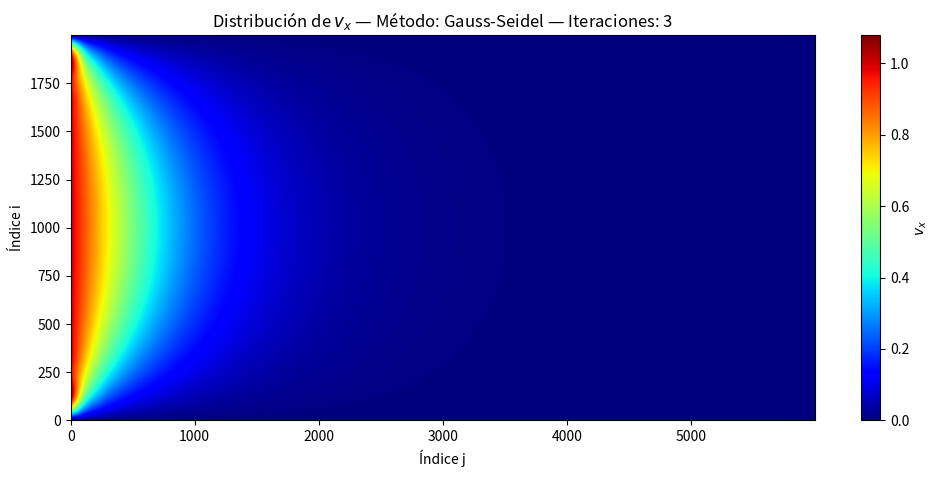

Source code (Python):
import matplotlib.pyplot as plt
import numpy as np
from scipy.linalg import solve_triangular, lapack
from scipy.interpolate import CubicSpline

# Función que inicializa las matrices vx y vy de acuerdo a unos valores iniciales,
# un número de particiones y un valor escalar.
def initVxVy(numPartitions, scalarValue, initialVxValue, initialVyValue):
    assert numPartitions <= (nx - 2), "Too many partitions for too little rows"

    vx = np.zeros((nx, ny))
    vy = np.zeros((nx, ny))

    vx[0, :] = initialVxValue
    vx[:, 0] = 0
    vx[:, -1] = 0

    vy[0, :] = initialVyValue
    vy[:, 0] = 0
    vy[:, -1] = 0

    regionLength = (nx - 2) // numPartitions

    for p in range(numPartitions):
        start = 1 + p * regionLength
        end = 1 + (p + 1) * regionLength if p < numPartitions - 1 else nx - 1
        valueVx = initialVxValue * (scalarValue ** (p + 1))
        valueVy = initialVyValue * (scalarValue ** (p + 1))

        vx[start:end, 1: ny - 1] = valueVx
        vy[start:end, 1: ny - 1] = valueVy

    return vx, vy

# Función que crea una matriz F que modelará el sistema y la evalua de acuerdo a parámetros 
# iniciales (vx, vy, h) siguiendo la ecuación característica del problema.
def evalF(vx, vy, h, nx, ny):
    F = np.zeros((nx - 2, ny - 2))

    for i in range(1, nx - 1):
        for j in range(1, ny - 1):
            nonlinear1 = h / 2 * vx[i, j] * (vx[i + 1, j] - vx[i - 1, j])
            nonlinear2 = h / 2 * vy[i, j] * (vx[i, j + 1] - vx[i, j - 1])
            F[i - 1, j - 1] = vx[i, j] - 0.25 * (
                vx[i + 1, j]
                + vx[i - 1, j]
                + vx[i, j + 1]
                + vx[i, j - 1]
                - nonlinear1
                - nonlinear2
            )

    return F
    
# Función que crea una matriz J correspondiente al Jacobiano y la evalua de acuerdo
# a los valores de las matrices vx, vy y el valor h siguiendo los diferentes casos
# para la derivada definidos.
def evalJ(vx, vy, h, nx, ny):
    N = (nx - 2) * (ny - 2)
    J = np.zeros((N, N))

    for i in range(1, nx - 1):
        for j in range(1, ny - 1):
            index = getDiagIndex(i, j, ny)

            J[index, index] = 1 + (h / 8) * (vx[i + 1, j] - vx[i - 1, j])

            if i + 1 < nx - 1:
                J[index, getDiagIndex(i + 1, j, ny)] = - \
                    0.25 + (h / 8) * vx[i, j]

            if i - 1 >= 1:
                J[index, getDiagIndex(i - 1, j, ny)] = - \
                    0.25 - (h / 8) * vx[i, j]

            if j + 1 < ny - 1:
                J[index, getDiagIndex(i, j + 1, ny)] = - \
                    0.25 + (h / 8) * vy[i, j]

            if j - 1 >= 1:
                J[index, getDiagIndex(i, j - 1, ny)] = - \
                    0.25 - (h / 8) * vy[i, j]

    return J

# Función que aplica Newton-Raphson. Toma argumentos como las matrices
# de velocidad, vx y vy, el step, h, las dimensiones de la matriz, nx y ny,
# la tolerancia para el criterio de parada, tol, el método a utilizar, method, y 
# el máximo número de iteraciones, maxIter.
def solve(vx, vy, h, nx, ny, tol, method, maxIter=1000):
    for k in range(maxIter):
        F = evalF(vx, vy, h, nx, ny)

        normInfF = np.linalg.norm(F, ord=np.inf)
        
        if normInfF < tol:
            print(
                f"Convergencia alcanzada en {k+1} iteraciones con norma infinito = {normInfF}"
            )
            return k+1, vx

        J = evalJ(vx, vy, h, nx, ny)

        match method:
            case 1:
                H = gaussJordan(J, -F.flatten())

            case 2:
                H = richardson(J, -F.flatten())

            case 3:
                H = jacobi(J, -F.flatten())

            case 4:
                H = gaussSeidel(J, -F.flatten())

            case 5:
                H = descendantGradient(J, -F.flatten())

            case 6:
                H = conjugateGradient(J, -F.flatten())

        newVx = vx[1: nx - 1, 1: ny - 1].flatten() + H
        vx[1: nx - 1, 1: ny - 1] = newVx.reshape((nx - 2, ny - 2))

    print(
        f"El método no convergió en {maxIter} iteraciones, norma infinito = {normInfF}"
    )
    return maxIter, vx

# Función que hace uso de lapack.dgesv para encontrar el vector de
# corrección.
def gaussJordan(A, b):
    _, _, x, _ = lapack.dgesv(A, b)

    return x

# Función que aplica el método iterativo Richardson para el cálculo
# del vector de corrección
def richardson(A, b, x0=None, M=500, tol=1e-6):
    n = len(b)
    I = np.eye(n)

    convTerm = I - I @ A
    normInfConv = np.linalg.norm(convTerm, ord=np.inf)

    print(normInfConv)
    if normInfConv >= 1:
        print("Puede que Richardson no converga")

    if x0 is None:
        x = np.zeros(n)
    else:
        x = x0.copy()

    inverseQxbTerm = I @ b

    for k in range(M):
        xNew = convTerm @ x + inverseQxbTerm

        normInfX = np.linalg.norm(xNew - x)

        x = xNew.copy()

        if normInfX < tol:
            print(
                f"Richardson convergió en {k + 1} iteraciones con norma infinito = {normInfX}"
            )
            return x

    print(
        f"Richardson no convergió en {M} iteraciones, norma infinito = {normInfX}")
    return x

# Función que aplica el método iterativo Jacobi para el cálculo
# del vector de corrección
def jacobi(A, b, x0=None, M=500, tol=1e-6):
    n = len(b)
    I = np.eye(n)
    Q = np.diag(A)
    inverseQ = np.diag(1 / Q)

    convTerm = I - inverseQ @ A
    normInfConv = np.linalg.norm(convTerm, ord=np.inf)

    if normInfConv >= 1:
        print("Puede que Jacobi no converga")

    if x0 is None:
        x = np.zeros(n)
    else:
        x = x0.copy()

    inverseQxbTerm = inverseQ @ b

    for k in range(M):
        xNew = convTerm @ x + inverseQxbTerm

        normInfX = np.linalg.norm(xNew - x)

        x = xNew.copy()

        if normInfX < tol:
            print(
                f"Jacobi convergió en {k + 1} iteraciones con norma infinito = {normInfX}"
            )
            return x

    print(
        f"Jacobi no convergió en {M} iteraciones, norma infinito = {normInfX}")
    return x

# Función que aplica el método de Krylov Grad. Conjugado para el cálculo
# del vector de corrección
def conjugateGradient(A, b, x0=None, M=500, tol=1e-6):
    n = len(b)

    if x0 is None:
        x = np.zeros(n)
    else:
        x = x0.copy()

    r = b - A @ x
    p = r.copy()
    dotROld = np.dot(r, r)

    for k in range(M):
        Ap = A @ p
        a = np.dot(r, r) / np.dot(p, Ap)
        x += a * p
        r -= a * Ap
        dotRNew = np.dot(r, r)

        normInfR = np.linalg.norm(r, ord=np.inf)

        if normInfR < tol:
            print(
                f"Gradiente Conjugado convergió en {k + 1} iteraciones con norma infinito = {normInfR}"
            )
            return x

        b = dotRNew / dotROld
        p = r + b * p
        dotROld = dotRNew

    print(
        f"Gradiente Conjugado no convergió en {M} iteraciones, norma infinito = {normInfR}"
    )
    return x

# Función que aplica el método de Krylov Grad. Descendiente para el cálculo
# del vector de corrección
def descendantGradient(A, b, x0=None, M=500, tol=1e-6):
    n = len(b)

    if x0 is None:
        x = np.zeros(n)
    else:
        x = x0.copy()

    for k in range(M):
        r = b - A @ x

        normInfR = np.linalg.norm(r, ord=np.inf)

        a = np.dot(r, r) / np.dot(r, A @ r)

        x += a * r

        if normInfR < tol:
            print(
                f"Gradiente Descendiente convergió en {k + 1} iteraciones con norma infinito = {normInfR}"
            )
            return x

    print(
        f"Gradiente Descendiente no convergió en {M} iteraciones, norma infinito = {normInfR}"
    )
    return x

# Función que aplica el método iterativo Gauss-Seidel para el cálculo
# del vector de corrección
def gaussSeidel(A, b, x0=None, M=500, tol=1e-6):
    n = len(b)
    I = np.eye(n)
    Q = np.tril(A)
    inverseQ = solve_triangular(Q, I, lower=True)

    convTerm = I - inverseQ @ A
    normInfConv = np.linalg.norm(convTerm, ord=np.inf)

    if normInfConv >= 1:
        print("Puede que Gauss-Seidel no converga")

    if x0 is None:
        x = np.zeros(n)
    else:
        x = x0.copy()

    inverseQxbTerm = inverseQ @ b

    for k in range(M):
        xNew = convTerm @ x + inverseQxbTerm

        normInfX = np.linalg.norm(xNew - x)

        x = xNew.copy()

        if normInfX < tol:
            print(
                f"Gauss-Seidel convergió en {k + 1} iteraciones con norma infinito = {normInfX}"
            )
            return x

    print(
        f"Gauss-Seidel no convergió en {M} iteraciones, norma infinito = {normInfX}")
    return x

# Función que aplica un spline cúbico lineal a una matriz haciendo
# uso de un factor de reescalamiento dado.
def applySpline(sol, factor):
    # Se toman las dimensiones de la solución.
    nx, ny = sol.shape

    # Se crean rangos de de 0 hasta Nx y Ny.
    x = np.arange(nx)
    y = np.arange(ny)

    # Se calculan las nuevas dimensiones de la matriz.
    newNx = nx * factor
    newNy = ny * factor

    # Rango de puntos intermedios (equiespeciados).
    x_new = np.linspace(0, nx - 1, newNx)
    y_new = np.linspace(0, ny - 1, newNy)
    
    # Interpolación por filas

    interp_rows = np.zeros((newNx, ny))
    for j in range(ny):
        spline = CubicSpline(x, sol[:, j], bc_type='natural')

        interp_rows[:, j] = spline(x_new)

    # Interpolación por columnas

    interp_final = np.zeros((newNx, newNy))
    for i in range(nx * factor):
        spline = CubicSpline(y, interp_rows[i, :], bc_type='natural')
        
        interp_final[i, :] = spline(y_new)

    return newNx, newNy, interp_final

# Función que grafica el Jacobiano.
def graphJacobian(J):
    plt.figure(figsize=(12, 7))

    plt.spy(J, markersize=1)
    plt.title("Estructura del Jacobiano")
    plt.xlabel("Columnas")
    plt.ylabel("Filas")

    plt.tight_layout()
    plt.show()

# Función que verifica si una matriz es diagonalmente dominante.
def isDiagonallyDominant(J):
    n = J.shape[0]

    for i in range(n):
        sumaFila = np.sum(np.abs(J[i, :])) - np.abs(J[i, i])
        if np.abs(J[i, i]) < sumaFila:
            print(f"Suma de los valores de la fila: {sumaFila}")
            print(f"Valor comparado: {J[i, i]}")

    return True

# Función que grafica la solución final del problema.
def graphSolution(sol, nx, ny, method, numIter):
    methods = {
        1: "Gauss-Jordan (LU)",
        2: "Richardson",
        3: "Jacobi",
        4: "Gauss-Seidel",
        5: "Gradiente Descendiente",
        6: "Gradiente Conjugado"
    }

    method_name = methods.get(method, "Método Desconocido")
    
    plt.figure(figsize=(12, 5))
    plt.imshow(sol.T, aspect="auto", cmap="jet", extent=[0, nx - 1, 0, ny - 1])
    plt.colorbar(label="$v_x$")
    plt.title(f"Distribución de $v_x$ — Método: {method_name} — Iteraciones: {numIter}")
    plt.xlabel("Índice j")
    plt.ylabel("Índice i")
    plt.show()

# Función que convierte índices 2D a 1D.
def getDiagIndex(i, j, ny):
    return (i - 1) * (ny - 2) + (j - 1)

# Función que verifica si una matriz es simétrica.
def isSymmetric(A):
    return np.allclose(A, A.T)

# Parámetros
tol = 1e-6
nx, ny = 60, 20
h = 0.001
method = 4
numPartitions, scalarValue = 6, 1 / 8
initialVxValue, initialVyValue = 1, 0.001

vx, vy = initVxVy(numPartitions, scalarValue, initialVxValue, initialVyValue)
numIter, sol = solve(vx, vy, h, nx, ny, tol, method)
newNx, newNy, interpolatedSolution = applySpline(sol, 100)

graphSolution(interpolatedSolution, newNx, newNy, 4, numIter)
